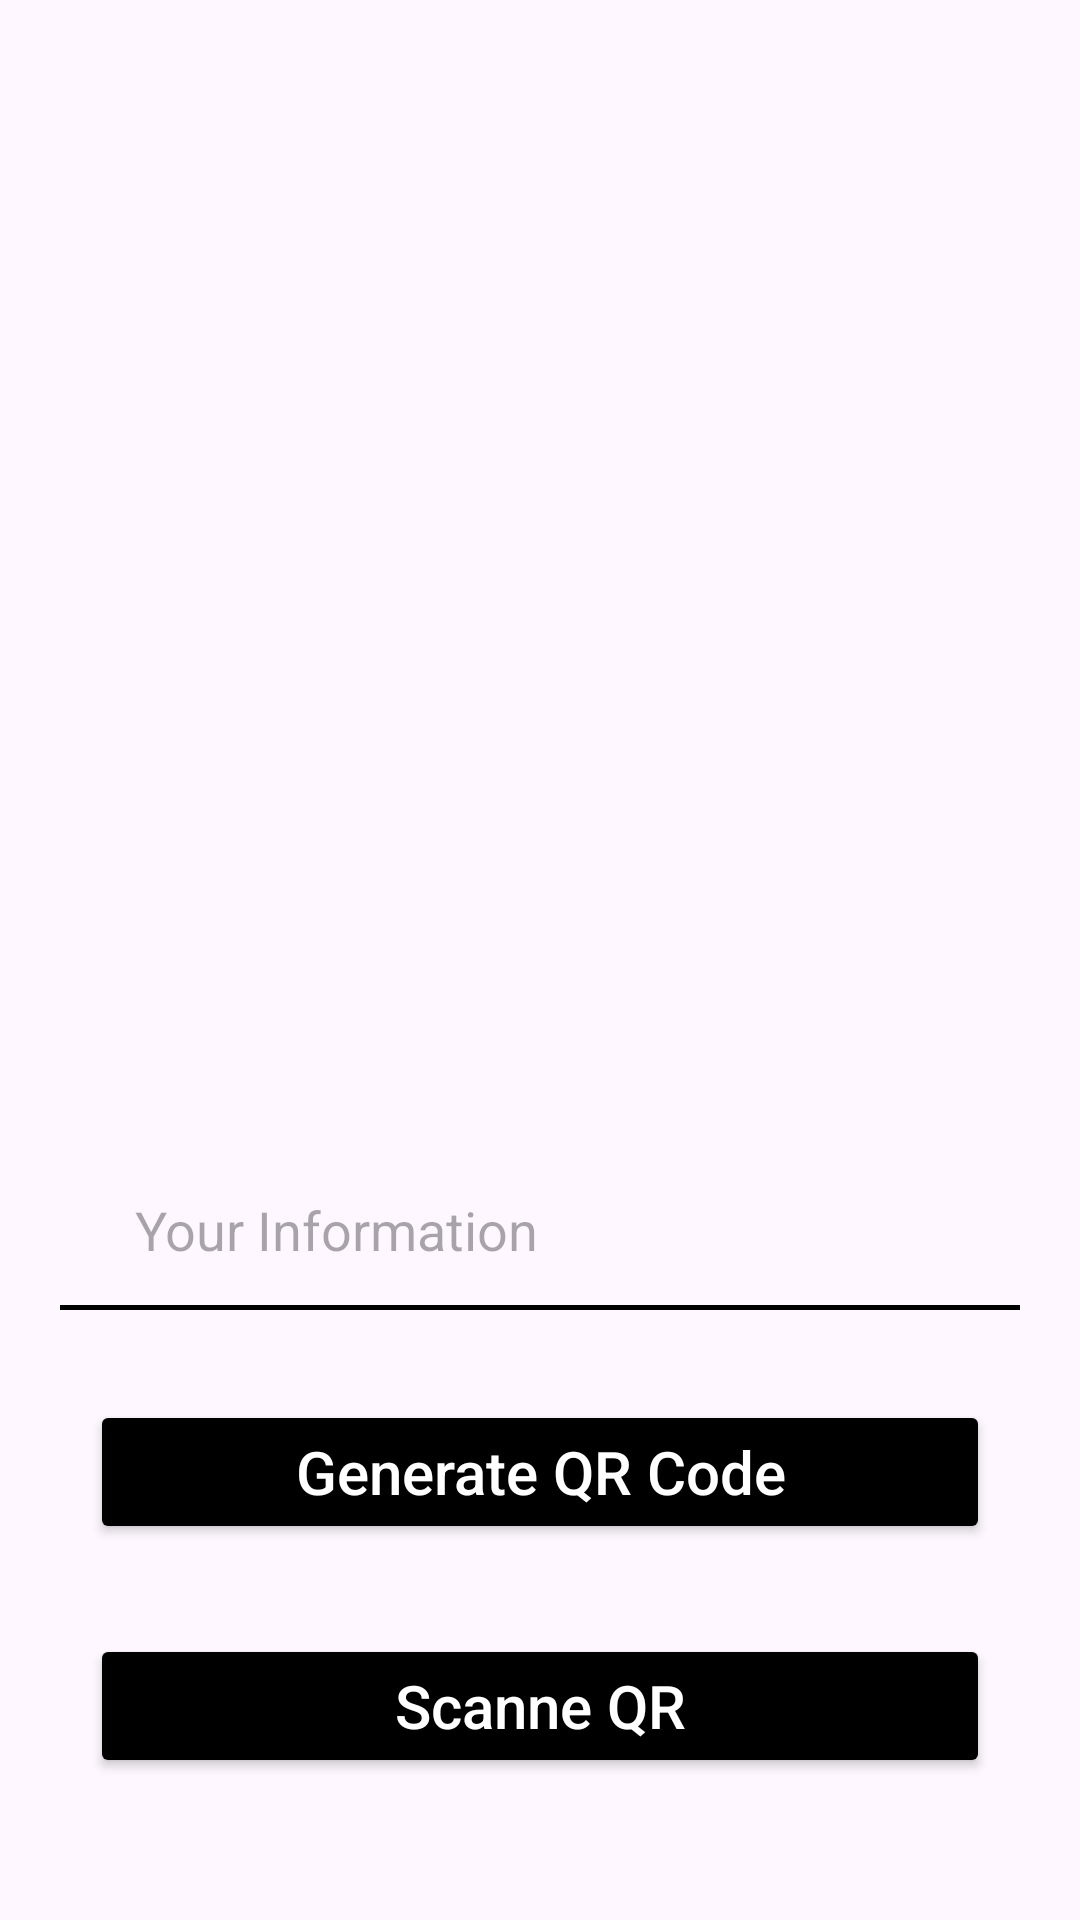

Produce the Android XML layout that renders to this screen, including the resource entries it uses.
<!-- AndroidManifest.xml: application theme Theme.QRGenerator -->
<!-- res/layout/activity_main.xml -->
<?xml version="1.0" encoding="utf-8"?>
<androidx.constraintlayout.widget.ConstraintLayout xmlns:android="http://schemas.android.com/apk/res/android"
    xmlns:app="http://schemas.android.com/apk/res-auto"
    xmlns:tools="http://schemas.android.com/tools"
    android:layout_width="match_parent"
    android:layout_height="match_parent"
    tools:context=".MainActivity">

    <ImageView
        android:id="@+id/idIvQrcode"
        android:layout_width="300dp"
        android:layout_height="300dp"
        tools:layout_editor_absoluteX="55dp"
        tools:layout_editor_absoluteY="58dp"
        app:layout_constraintStart_toStartOf="parent"
        app:layout_constraintEnd_toEndOf="parent"
        app:layout_constraintTop_toTopOf="parent"
        app:layout_constraintBottom_toBottomOf="parent"
        android:layout_marginBottom="230dp"
        tools:ignore="ContentDescription,MissingConstraints"
        />

    <EditText
        android:layout_width="0dp"
        android:layout_height="50dp"
        android:id="@+id/edit"
        android:layout_marginTop="30dp"
        android:layout_marginStart="30dp"
        android:layout_marginEnd="30dp"
        android:background="@null"
        android:hint="@string/your_information"
        android:paddingStart="15dp"
        app:layout_constraintStart_toStartOf="parent"
        app:layout_constraintEnd_toEndOf="parent"
        app:layout_constraintTop_toBottomOf="@id/idIvQrcode"/>

    <View
        android:layout_width="match_parent"
        android:layout_height="1.5dp"
        android:id="@+id/view"
        app:layout_constraintTop_toBottomOf="@id/edit"
        android:layout_marginStart="20dp"
        android:layout_marginEnd="20dp"
        app:layout_constraintStart_toStartOf="parent"
        app:layout_constraintEnd_toEndOf="parent"
        android:background="@color/black"

        />

    <Button
        android:layout_width="match_parent"
        android:layout_height="wrap_content"
        android:id="@+id/buttonGenerator"
        app:layout_constraintStart_toStartOf="parent"
        app:layout_constraintEnd_toEndOf="parent"
        app:layout_constraintTop_toBottomOf="@id/view"
        android:layout_marginTop="30dp"
        android:layout_marginStart="30dp"
        android:layout_marginEnd="30dp"
        android:text="@string/generate_qr_code"
        android:textAllCaps="false"
        android:textSize="20sp"
        android:textColor="@color/white"
        android:backgroundTint="@color/black"
        />

    <Button
        android:layout_width="match_parent"
        android:layout_height="wrap_content"
        android:id="@+id/buttonScanner"
        app:layout_constraintStart_toStartOf="parent"
        app:layout_constraintEnd_toEndOf="parent"
        app:layout_constraintTop_toBottomOf="@id/buttonGenerator"
        android:layout_marginTop="30dp"
        android:layout_marginStart="30dp"
        android:layout_marginEnd="30dp"
        android:text="@string/scanne_qr"
        android:textAllCaps="false"
        android:textSize="20sp"
        android:textColor="@color/white"
        android:backgroundTint="@color/black"
        android:onClick="scanner"
        />
</androidx.constraintlayout.widget.ConstraintLayout>
<!-- resources referenced by this layout -->
<resources>
  <string name="generate_qr_code">Generate QR Code</string>
  <string name="scanne_qr">Scanne QR</string>
  <string name="your_information">Your Information</string>
  <style name="Theme.QRGenerator" parent="Base.Theme.QRGenerator" />
  <style name="Base.Theme.QRGenerator" parent="Theme.Material3.DayNight.NoActionBar">
          
          
          <item name="colorPrimary">@color/black</item>
      </style>
  <!-- not gathered from this repository: default colours our renderer supplied (Android Studio template values) -->
  <color name="black">#FF000000</color>
  <color name="white">#FFFFFFFF</color>
</resources>
